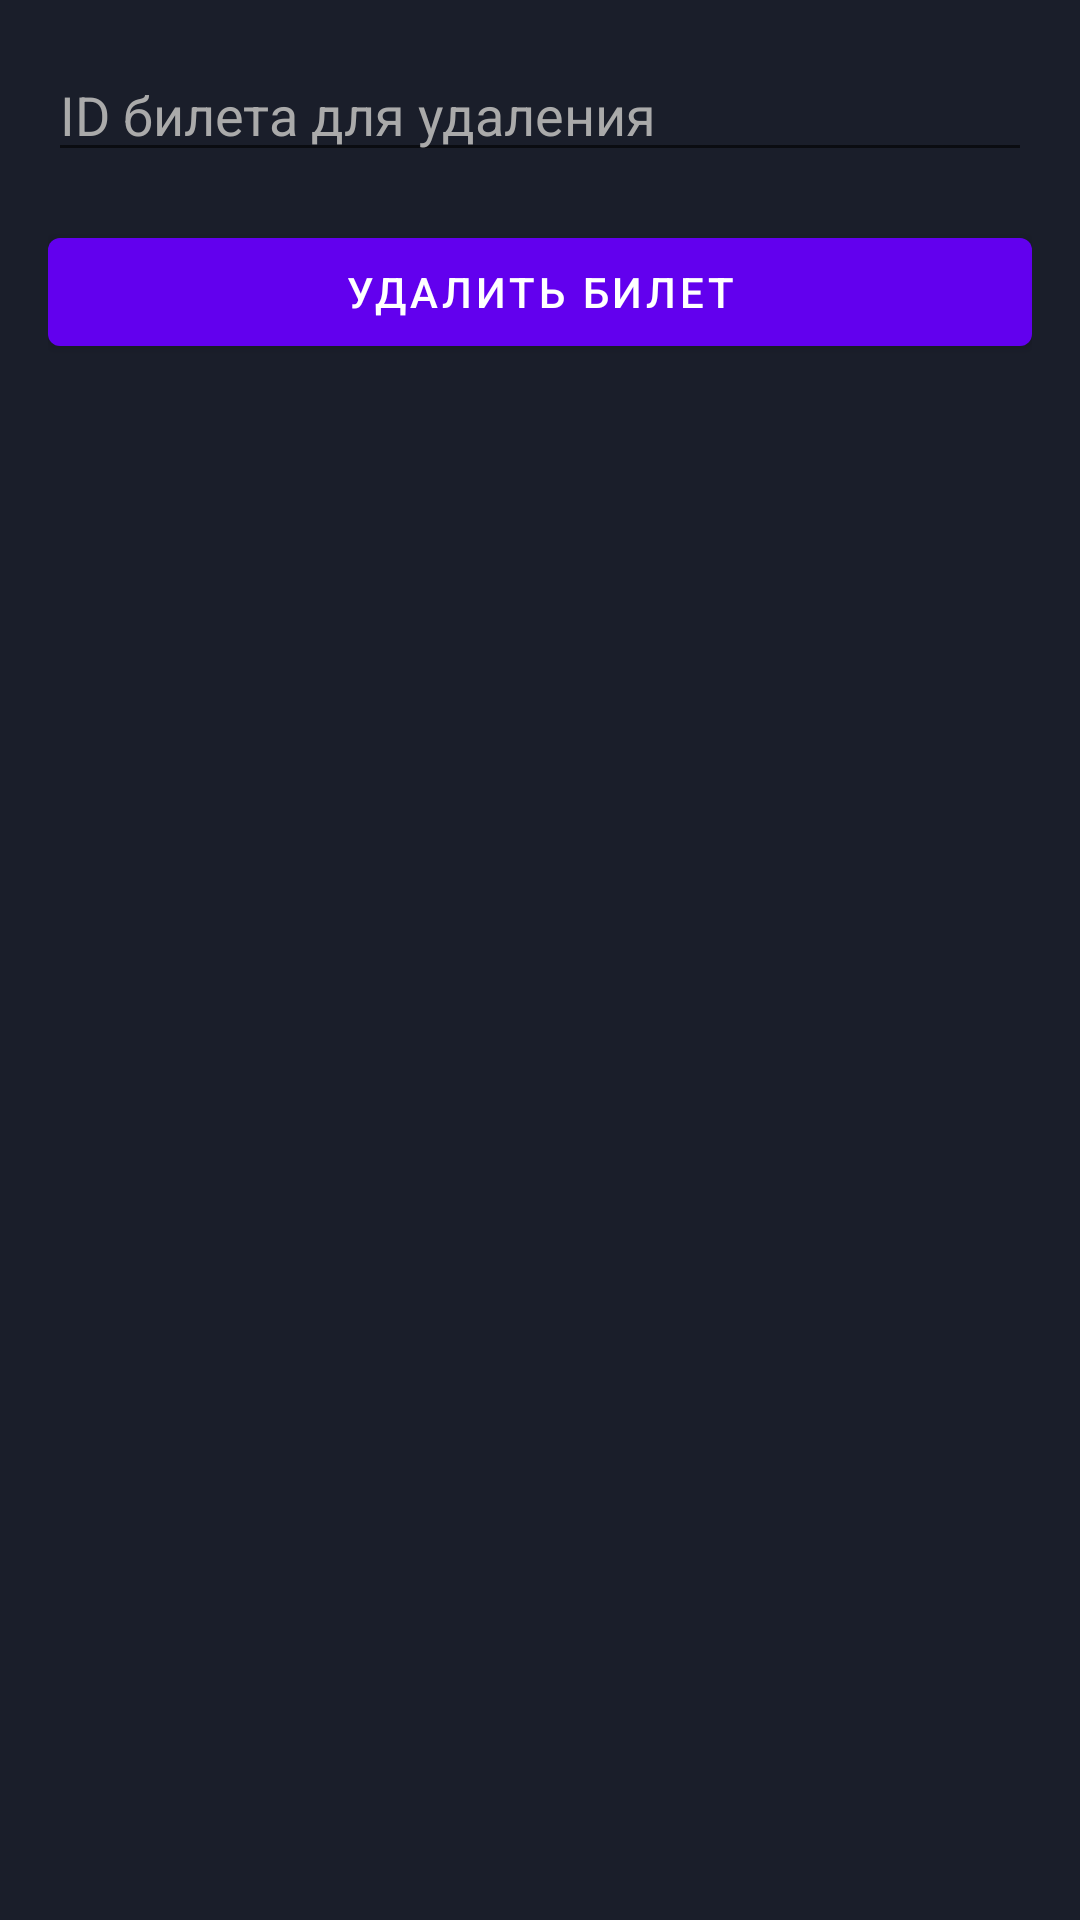

Write the Android layout XML for this screen, with the resource values it uses.
<!-- AndroidManifest.xml: application theme Theme.ApiClientKotlinV0 -->
<!-- res/layout/fragment_ticket_delete.xml -->
<?xml version="1.0" encoding="utf-8"?>
<ScrollView
    xmlns:android="http://schemas.android.com/apk/res/android"
    android:layout_width="match_parent"
    android:layout_height="match_parent"
    android:background="@color/dark_blue"
    android:padding="16dp"
    android:fitsSystemWindows="true">

    <LinearLayout
        android:layout_width="match_parent"
        android:layout_height="wrap_content"
        android:orientation="vertical">

        <EditText
            android:id="@+id/editId"
            android:layout_width="match_parent"
            android:layout_height="wrap_content"
            android:hint="ID билета для удаления"
            android:inputType="number"
            android:textColor="@android:color/white"
            android:textColorHint="@android:color/darker_gray"/>

        <com.google.android.material.button.MaterialButton
            android:id="@+id/btnDelete"
            android:layout_width="match_parent"
            android:layout_height="wrap_content"
            android:text="Удалить билет"
            android:layout_marginTop="16dp"/>
    </LinearLayout>
</ScrollView>
<!-- resources referenced by this layout -->
<resources>
  <color name="dark_blue">#1A1E2A</color>
  <style name="Theme.ApiClientKotlinV0" parent="Theme.MaterialComponents.DayNight.NoActionBar">
  
          <item name="android:statusBarColor">@android:color/transparent</item>
          <item name="android:windowDrawsSystemBarBackgrounds">true</item>
          <item name="android:windowTranslucentStatus">true</item>
          <item name="colorPrimary">@color/purple_500</item>
          <item name="colorPrimaryVariant">@color/purple_700</item>
          <item name="colorSecondary">@color/teal_200</item>
  
          <item name="android:windowBackground">?android:colorBackground</item>
          <item name="android:windowLightStatusBar">false</item>
      </style>
  <color name="purple_500">#6200EE</color>
  <color name="purple_700">#3700B3</color>
  <color name="teal_200">#03DAC5</color>
</resources>
